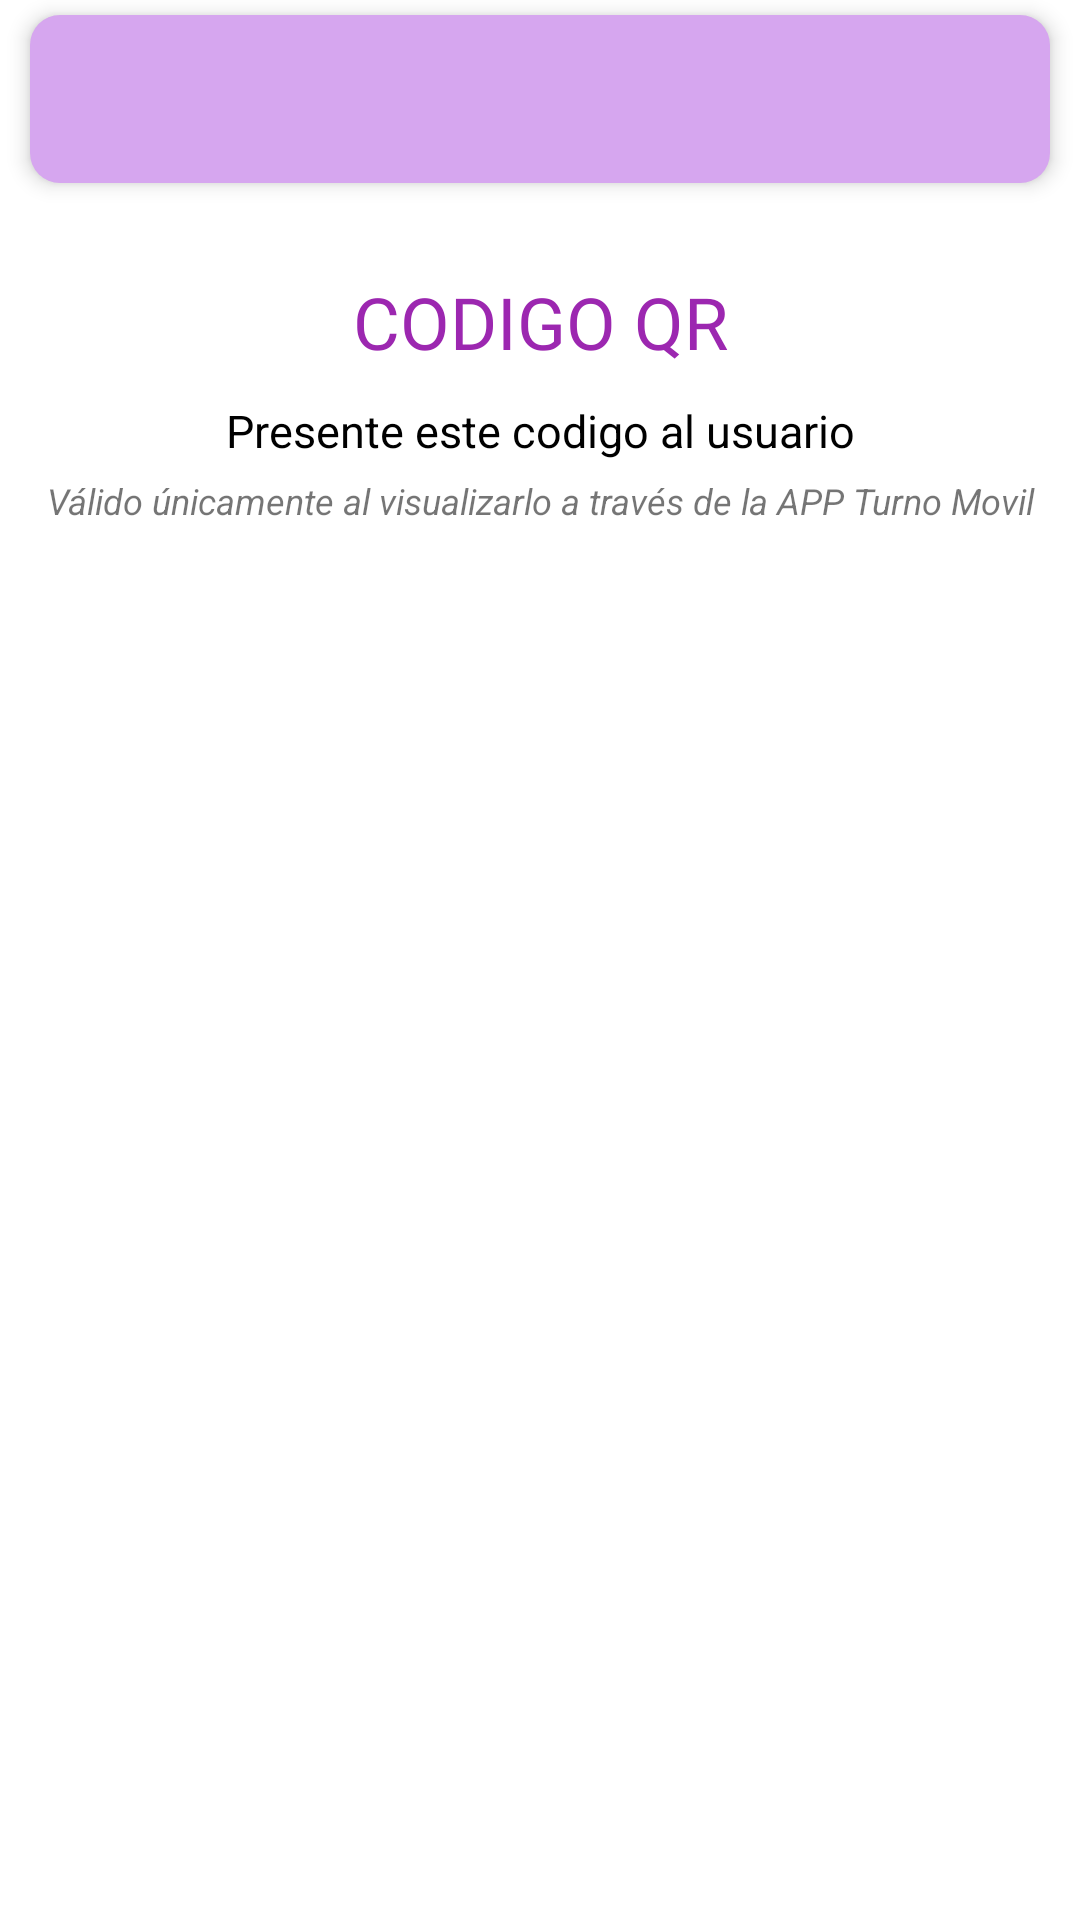

Layout XML and referenced resources for this Android screen:
<!-- AndroidManifest.xml: application theme Theme.PI8_Turnos -->
<!-- res/layout/activity_q_r_code.xml -->
<?xml version="1.0" encoding="utf-8"?>
<LinearLayout xmlns:android="http://schemas.android.com/apk/res/android"
    xmlns:app="http://schemas.android.com/apk/res-auto"
    xmlns:tools="http://schemas.android.com/tools"
    android:layout_width="match_parent"
    android:layout_height="match_parent"
    android:orientation="vertical"
    android:background="@drawable/fondo_degradado"
    tools:context=".QRCodeActivity">

    <androidx.appcompat.widget.Toolbar
        android:id="@+id/appbar_codigo_qr"
        android:layout_width="match_parent"
        android:layout_height="wrap_content"
        android:layout_marginTop="5dp"
        android:layout_marginLeft="10dp"
        android:background="@drawable/toolbar_redondear"
        android:layout_marginRight="10dp"
        android:elevation="4dp"
        android:minHeight="?attr/actionBarSize"
        android:theme="@style/ThemeOverlay.AppCompat.DayNight.ActionBar"/>
    <TextView
        android:layout_width="match_parent"
        android:layout_height="wrap_content"
        android:layout_marginTop="30dp"
        android:fontFamily="@font/aclonica"
        android:gravity="center"

        android:text="CODIGO QR"
        android:textColor="#9C27B0"
        android:textSize="24sp"/>
    <TextView
        android:layout_width="match_parent"
        android:layout_height="wrap_content"
        android:layout_marginStart="10dp"
        android:layout_marginTop="10dp"
        android:layout_marginEnd="10dp"
        android:text="Presente este codigo al usuario"
        android:gravity="center"
        android:textColor="@color/black"
        android:textSize="15sp"/>

    <TextView
        android:layout_width="match_parent"
        android:layout_height="wrap_content"
        android:layout_marginStart="10dp"
        android:layout_marginTop="5dp"
        android:layout_marginEnd="10dp"
        android:gravity="center"
        android:text="Válido únicamente al visualizarlo a través de la APP Turno Movil"
        android:textColor="@color/zxing_custom_viewfinder_laser"
        android:textSize="12sp"
        android:textStyle="italic"/>
    <LinearLayout
        android:layout_width="match_parent"
        android:layout_height="match_parent"
        android:gravity="center"
        android:orientation="vertical">
    <ImageView
        android:layout_width="300dp"
        android:layout_height="300dp"
        android:id="@+id/qr_code"
        />
        ></LinearLayout>



</LinearLayout>
<!-- resources referenced by this layout -->
<resources>
  <color name="black">#FF000000</color>
  <!-- drawable fondo_degradado (drawable) -->
  <?xml version="1.0" encoding="utf-8"?>
  <shape xmlns:android="http://schemas.android.com/apk/res/android">
  
      <gradient
          android:angle="45"
          android:centerColor="#ffffff"
          android:endColor="#ffffff"
          android:startColor="#ffffff"
  
          />
  </shape>
  <!-- drawable toolbar_redondear (drawable) -->
  <?xml version="1.0" encoding="utf-8"?>
  <shape xmlns:android="http://schemas.android.com/apk/res/android">
      <solid android:color="#D6A6EF"/>
      <corners android:radius="10dp"/>
  </shape>
  <style name="Theme.PI8_Turnos" parent="Theme.AppCompat.Light.NoActionBar">
          
          <item name="colorPrimary">@color/purple_500</item>
          <item name="colorPrimaryVariant">@color/purple_700</item>
          <item name="colorOnPrimary">@color/white</item>
          
          <item name="colorSecondary">@color/teal_200</item>
          <item name="colorSecondaryVariant">@color/teal_700</item>
          <item name="colorOnSecondary">@color/black</item>
          
          <item name="android:statusBarColor" tools:targetApi="l">?attr/colorPrimaryVariant</item>
          
      </style>
  <color name="purple_500">#2196F3</color>
  <color name="purple_700">#4D81A2</color>
  <color name="white">#FFFFFFFF</color>
  <color name="teal_200">#FF03DAC5</color>
  <color name="teal_700">#FF018786</color>
</resources>
